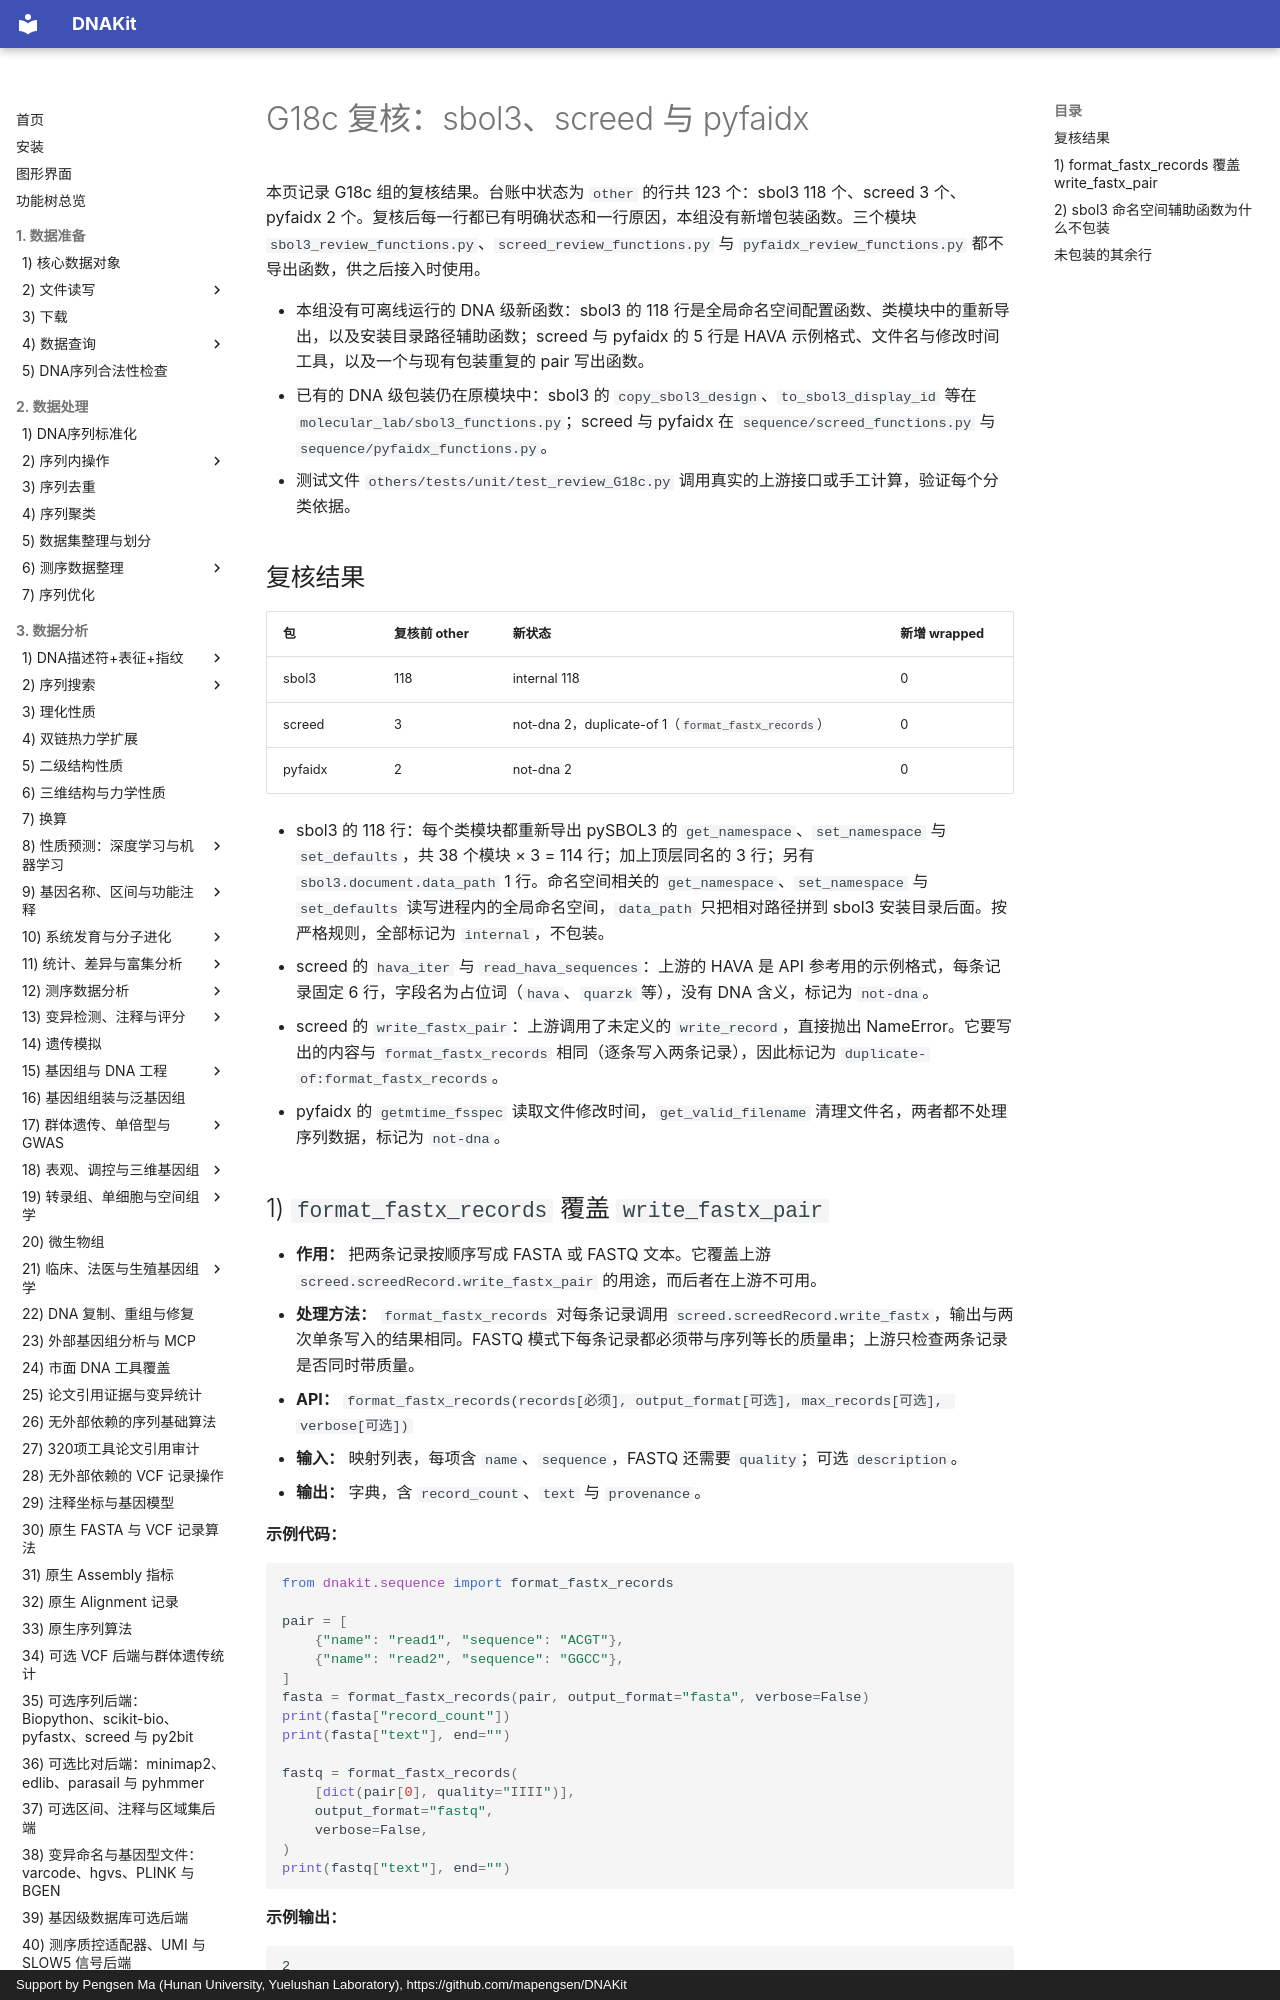

repository: mapengsen/DNAKit · page: api/features/89_review_G18c/index.html · generator: mkdocs · copyright: Support by Pengsen Ma (Hunan University, Yuelushan Laboratory), https://github.com/mapengsen/DNAKit

# G18c 复核：sbol3、screed 与 pyfaidx

本页记录 G18c 组的复核结果。台账中状态为 `other` 的行共 123 个：sbol3 118 个、screed 3 个、pyfaidx 2 个。复核后每一行都已有明确状态和一行原因，本组没有新增包装函数。三个模块 `sbol3_review_functions.py`、`screed_review_functions.py` 与 `pyfaidx_review_functions.py` 都不导出函数，供之后接入时使用。

- 本组没有可离线运行的 DNA 级新函数：sbol3 的 118 行是全局命名空间配置函数、类模块中的重新导出，以及安装目录路径辅助函数；screed 与 pyfaidx 的 5 行是 HAVA 示例格式、文件名与修改时间工具，以及一个与现有包装重复的 pair 写出函数。
- 已有的 DNA 级包装仍在原模块中：sbol3 的 `copy_sbol3_design`、`to_sbol3_display_id` 等在 `molecular_lab/sbol3_functions.py`；screed 与 pyfaidx 在 `sequence/screed_functions.py` 与 `sequence/pyfaidx_functions.py`。
- 测试文件 `others/tests/unit/test_review_G18c.py` 调用真实的上游接口或手工计算，验证每个分类依据。
